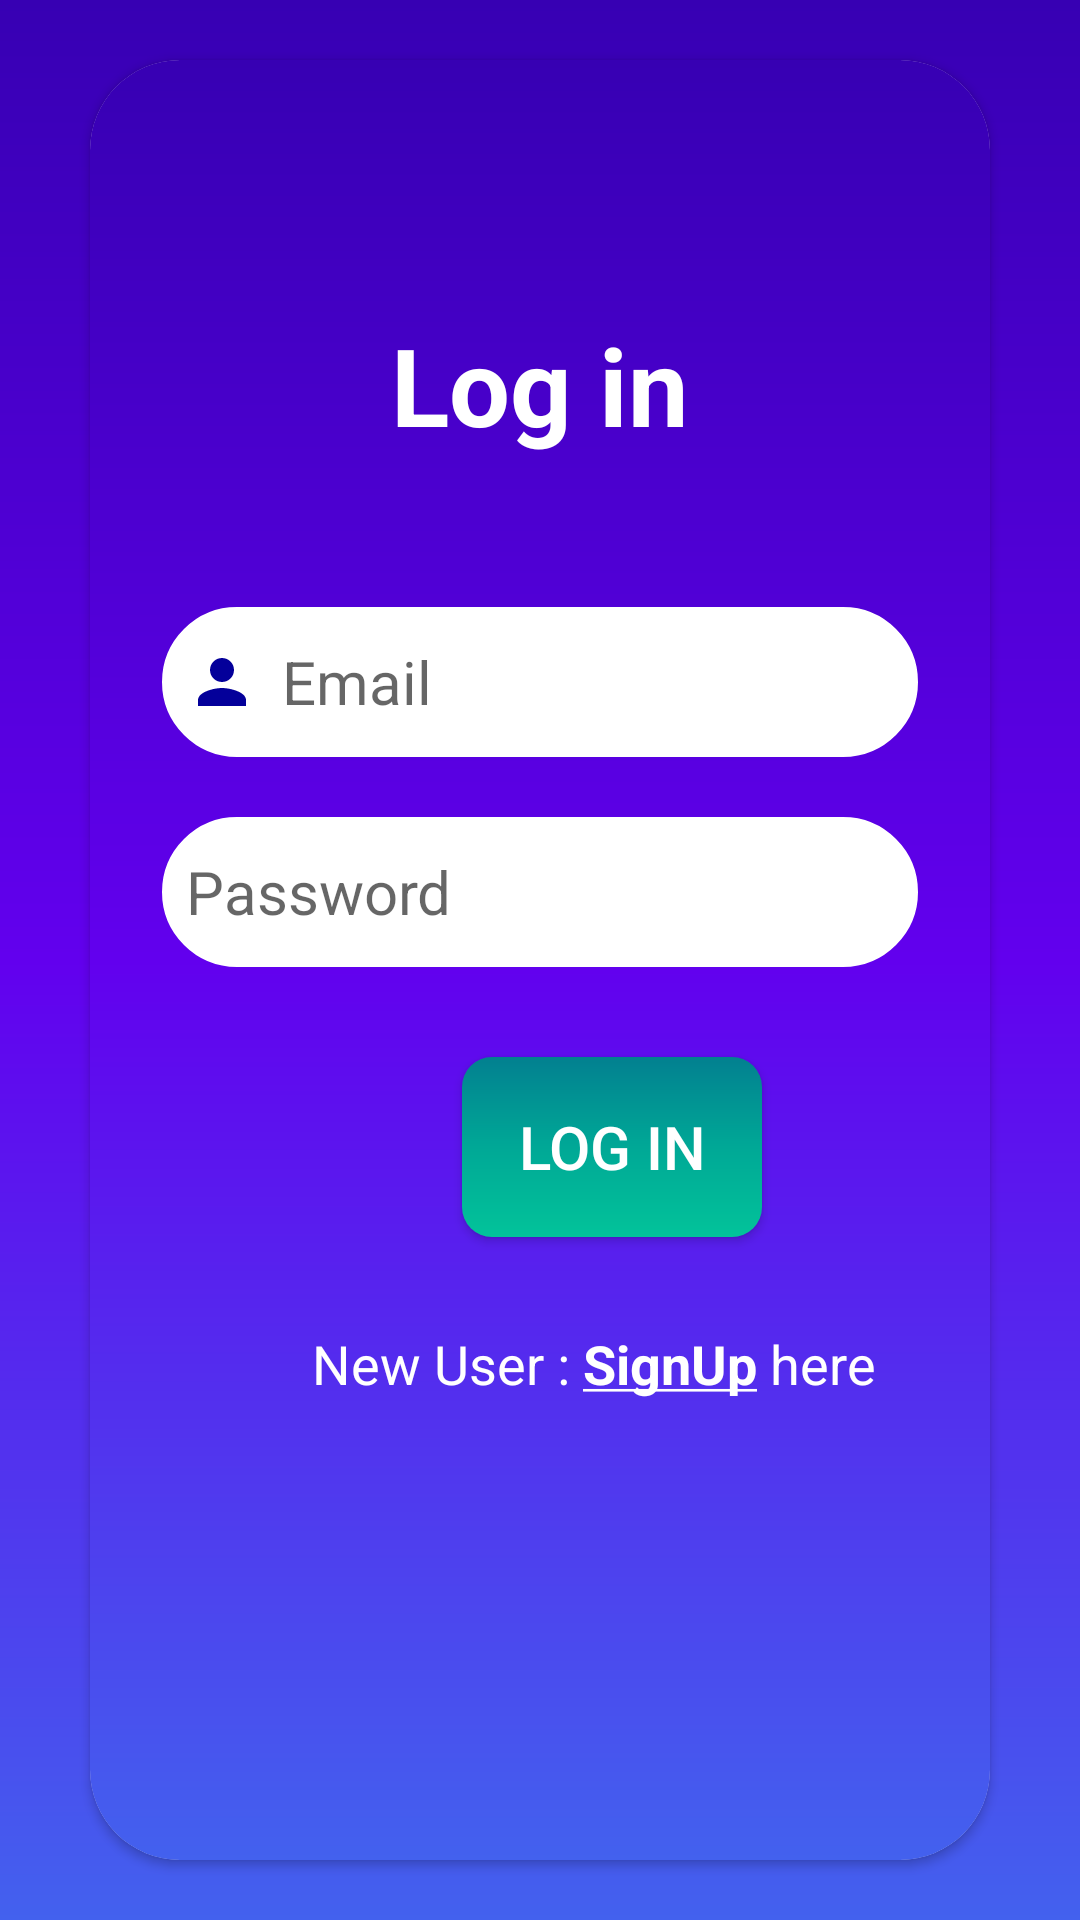

Layout XML and referenced resources for this Android screen:
<!-- AndroidManifest.xml: application theme Theme.ProPlanner -->
<!-- res/layout/activity_main.xml -->
<?xml version="1.0" encoding="utf-8"?>
<LinearLayout xmlns:android="http://schemas.android.com/apk/res/android"
    xmlns:app="http://schemas.android.com/apk/res-auto"
    xmlns:tools="http://schemas.android.com/tools"
    android:id="@+id/login"
    android:layout_width="match_parent"
    android:layout_height="match_parent"
    android:background="@drawable/background"
    android:gravity="center"
    android:orientation="vertical"
    tools:context=".activities.MainActivity">

    <androidx.cardview.widget.CardView
        android:layout_width="match_parent"
        android:layout_height="600dp"
        android:layout_margin="30dp"
        android:elevation="20dp"
        app:cardCornerRadius="30dp">

        <LinearLayout
            android:layout_width="match_parent"
            android:layout_height="600dp"
            android:layout_gravity="center_horizontal"
            android:background="@drawable/background"
            android:orientation="vertical"
            android:padding="24dp"
            android:translationZ="200dp">

            <TextView
                android:id="@+id/signupText"
                android:layout_width="match_parent"
                android:layout_height="wrap_content"
                android:layout_marginTop="@dimen/main_text_margin_top"
                android:text="@string/login"
                android:textAlignment="center"
                android:textColor="@color/white"
                android:textSize="36sp"
                android:textStyle="bold" />

            <EditText
                android:id="@+id/loginEmail"
                android:layout_width="match_parent"
                android:layout_height="50dp"
                android:layout_marginTop="50dp"
                android:autofillHints=""
                android:background="@drawable/custom_edit_text"
                android:drawableStart="@drawable/ic_baseline_person_24"
                android:drawablePadding="8dp"
                android:hint="@string/username_or_email"
                android:padding="8dp"
                android:textColor="@color/heading2"
                android:textSize="20sp"
                tools:ignore="TextFields,TextContrastCheck" />

            <EditText
                android:id="@+id/loginPassword"
                android:layout_width="match_parent"
                android:layout_height="50dp"
                android:layout_marginTop="20dp"
                android:autofillHints=""
                android:background="@drawable/custom_edit_text"
                android:drawableStart="@drawable/ic_baseline_lock_24"
                android:drawablePadding="8dp"
                android:hint="@string/password"
                android:inputType="textPassword"
                android:padding="8dp"
                android:textColor="@color/heading2"
                android:textSize="20sp"
                tools:ignore="TextContrastCheck" />

            <Button
                android:id="@+id/loginbtn"
                android:layout_width="@dimen/btn_login_width"
                android:layout_height="@dimen/btn_login_height"
                android:layout_marginTop="30dp"
                android:background="@drawable/button_background"
                android:text="@string/login"
                android:textColor="@color/white"
                android:textSize="20sp"
                android:translationX="100dp"

                tools:ignore="DuplicateIds,DuplicateSpeakableTextCheck,TextContrastCheck" />

            <TextView
                android:id="@+id/signupRedirectText"
                android:layout_width="wrap_content"
                android:layout_height="wrap_content"
                android:layout_marginStart="50dp"
                android:layout_marginTop="30dp"
                android:text="@string/new_user"
                android:textColor="@color/white"
                android:textSize="18sp" />

        </LinearLayout>
    </androidx.cardview.widget.CardView>
</LinearLayout>
<!-- resources referenced by this layout -->
<resources>
  <color name="heading2">#4A4E69</color>
  <color name="white">#FFFFFFFF</color>
  <dimen name="btn_login_height">60dp</dimen>
  <dimen name="btn_login_width">100dp</dimen>
  <dimen name="main_text_margin_top">60dp</dimen>
  <!-- drawable background (drawable-v24) -->
  <?xml version="1.0" encoding="utf-8"?>
  <shape xmlns:android="http://schemas.android.com/apk/res/android" >
      <gradient android:startColor="@color/purple_700"
          android:centerColor="@color/purple_500"
          android:endColor="@color/blue_238"
          android:angle="200"
          />
  </shape>
  <!-- drawable button_background (drawable-v24) -->
  <?xml version="1.0" encoding="utf-8"?>
  <shape xmlns:android="http://schemas.android.com/apk/res/android" >
      <gradient android:startColor="#028090"
          android:centerColor="#00a896"
          android:endColor="#02c39a"
          android:angle="270"/>
      <corners android:radius="10dp"/>
  </shape>
  <!-- drawable custom_edit_text (drawable-v24) -->
  <?xml version="1.0" encoding="utf-8"?>
  <shape xmlns:android="http://schemas.android.com/apk/res/android"
      android:shape="rectangle">
      <stroke
          android:width="2dp"
          android:color="@color/white"/>
      <solid android:color="@color/white"/>
      <corners
          android:radius="30dp"/>
  </shape>
  <!-- drawable ic_baseline_person_24 (drawable-v24) -->
  <?xml version="1.0"?>
      <vector xmlns:android="http://schemas.android.com/apk/res/android"
      android:width="24dp"
      android:viewportWidth="24"
      android:viewportHeight="24"
      android:tint="#04009a"
      android:height="24dp">
      <path android:pathData="M12,12c2.21,0 4,-1.79 4,-4s-1.79,-4 -4,-4 -4,1.79 -4,
      4 1.79,4 4,4zM12,14c-2.67,0 -8,1.34 -8,4v2h16v-2c0,-2.66 -5.33,-4 -8,-4z"
          android:fillColor="@android:color/white"/>
  </vector>
  <string name="login">Log in</string>
  <string name="new_user">New User : <u><b>SignUp</b></u> here</string>
  <string name="password">Password</string>
  <string name="username_or_email">Email</string>
  <style name="Theme.ProPlanner" parent="Theme.AppCompat.Light.NoActionBar">
          
          <item name="colorPrimary">@color/purple_500</item>
          <item name="colorPrimaryVariant">@color/purple_700</item>
          <item name="colorOnPrimary">@color/white</item>
          
          <item name="colorSecondary">@color/teal_200</item>
          <item name="colorSecondaryVariant">@color/teal_700</item>
          <item name="colorOnSecondary">@color/black</item>
          
          <item name="android:statusBarColor">?attr/colorPrimaryVariant</item>
          
      </style>
  <color name="purple_700">#FF3700B3</color>
  <color name="purple_500">#FF6200EE</color>
  <color name="blue_238">#4361ee</color>
  <color name="teal_200">#FF03DAC5</color>
  <color name="teal_700">#FF018786</color>
  <color name="black">#FF000000</color>
</resources>
